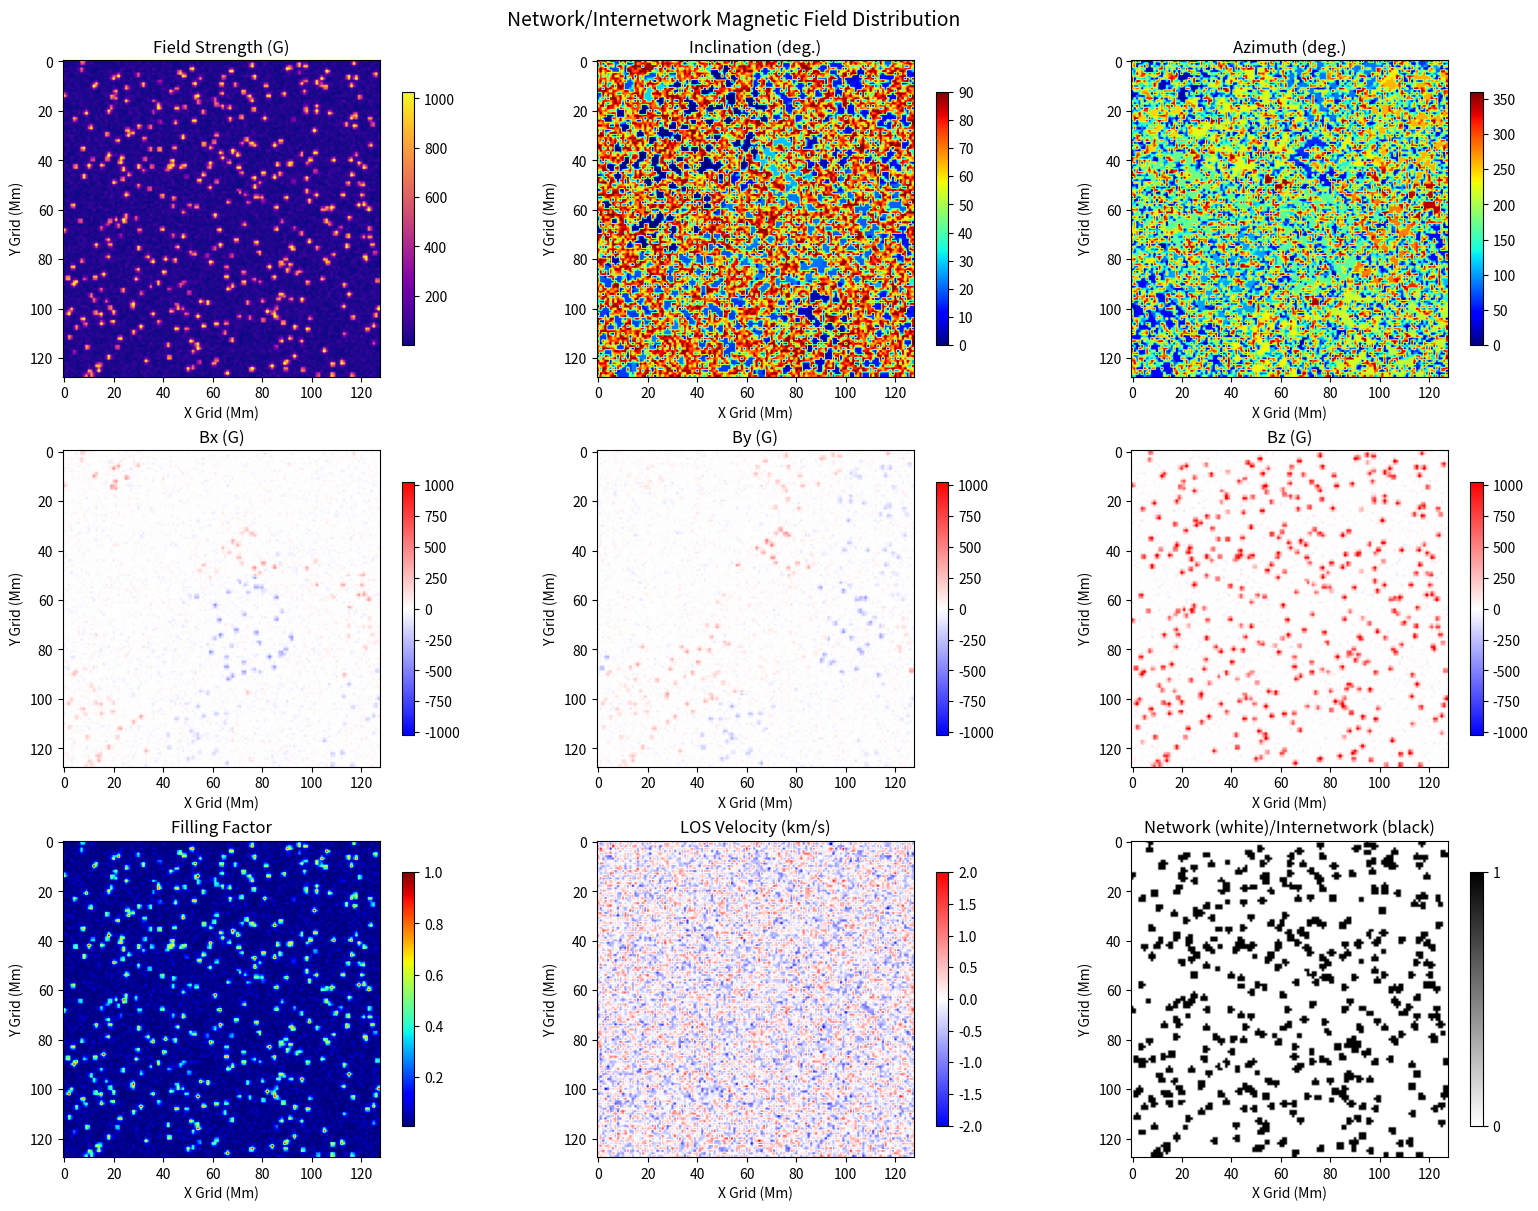

This chart was generated by the following Python code:
import numpy as np
import matplotlib.pyplot as plt
from matplotlib.colors import LinearSegmentedColormap
from scipy.ndimage import gaussian_filter

# -------------------------- 1. Basic Configuration --------------------------
# Core parameters: 128×128 spatial grid, 50 logtau layers (consistent with SIR requirements)
ny, nx, nlogtau = 128, 128, 50  # 128×128 Mm field-of-view (1 Mm/pixel), 50 log optical depth layers
model = np.zeros((ny, nx, nlogtau, 11), dtype=np.float32)  # SIR standard dimension: (ny, nx, nlogtau, 11)

# Fixed non-magnetic parameters (empirical values where not specified)
model[:, :, :, 0] = 5777.0    # 0: Temperature (K, typical photospheric value)
model[:, :, :, 1] = 0.0       # 1: LOS velocity (to be updated with random + downflow bias)
model[:, :, :, 3] = 1.0e5     # 3: Microturbulence (cm/s, recommended fixed value)
model[:, :, :, 4] = 0.0       # 4: Macroturbulence (km/s, default 0)
model[:, :, :, 7] = 0.0       # 7: Pressure (default 0, SIR-calculated)
model[:, :, :, 8] = 0.0       # 8: Electron density (default 0, SIR-calculated)
model[:, :, :, 9] = 1.0       # 9: Element abundance (default 1.0)
model[:, :, :, 10] = 0.0      # 10: Reserved for filling factor (f)

# -------------------------- 2. Core Generation Functions (Observation-based) --------------------------
def sample_power_law(alpha, x_min, x_max, n_samples):
    """Power-law sampling for magnetic flux (α=-1.85 from observational fits)"""
    u = np.random.uniform(0, 1, n_samples)
    exponent = alpha + 1
    return (u * (x_max**exponent - x_min**exponent) + x_min**exponent) ** (1/exponent)

def gaussian_flux_tube(x_grid, y_grid, x0, y0, r, B_peak):
    """Gaussian flux tube profile (models network elements with radial decay)"""
    dx = x_grid - x0
    dy = y_grid - y0
    return B_peak * np.exp(-(dx**2 + dy**2) / (2 * r**2))

def generate_small_bipoles(n_pairs, x_grid, y_grid, B_max=30, size=0.5):
    """Generate small bipoles (models internetwork short closed loops)"""
    bipole_field = np.zeros((ny, nx))
    for _ in range(n_pairs):
        # Random position
        x0 = np.random.uniform(0, nx-1)
        y0 = np.random.uniform(0, ny-1)
        # Random bipolar axis orientation
        angle = np.random.uniform(0, np.pi)
        # Positive/negative pole positions (separation = size)
        x_pos = x0 + size * np.cos(angle)
        y_pos = y0 + size * np.sin(angle)
        x_neg = x0 - size * np.cos(angle)
        y_neg = y0 - size * np.sin(angle)
        # Random strength (5-30 G, consistent with weak internetwork fields)
        B = np.random.uniform(5, B_max)
        # Superpose bipolar Gaussian profiles
        bipole_field += gaussian_flux_tube(x_grid, y_grid, x_pos, y_pos, size/2, B)
        bipole_field -= gaussian_flux_tube(x_grid, y_grid, x_neg, y_neg, size/2, B)
    return bipole_field

# -------------------------- 3. Grid Initialization --------------------------
x_coords = np.linspace(0, nx-1, nx)
y_coords = np.linspace(0, ny-1, ny)
x_grid, y_grid = np.meshgrid(x_coords, y_coords)

# -------------------------- 4. Network Magnetic Field Generation (strong, clustered) --------------------------
# 4.1 Network parameters
n_network = 512  # Number of network elements (scaled from 200 for 50×50 grid: ~6.55× area)
alpha_flux = -1.85  # Flux power-law exponent (observational fit)
phi_min, phi_max = 1e17, 1e19  # Network flux range (Mx, recommended interval)
B_peak_mu, B_peak_sigma = 1200, 300  # Peak field normal distribution (G)
polarity_bias = 0.85  # Coronal hole unipolar bias (85% same polarity)

# 4.2 Sample network parameters
phi_network = sample_power_law(alpha_flux, phi_min, phi_max, n_network)  # Power-law flux sampling
B_peak_network = np.random.normal(B_peak_mu, B_peak_sigma, n_network)  # Peak field sampling
B_peak_network = np.clip(B_peak_network, 500, 1500)  # Constrain to 500-1500 G
r_network = np.sqrt(phi_network / (np.pi * B_peak_network)) / 1e3  # Radius (Mm, 150-600 km)
r_network = np.clip(r_network, 0.15, 0.6)  # Constrain radius to 0.15-0.6 Mm
network_polarities = np.where(np.random.rand(n_network) < polarity_bias, 1, -1)  # Polarity bias

# 4.3 Initialize network magnetic grids
B_network = np.zeros((ny, nx))
gamma_network = np.full((ny, nx), np.deg2rad(45))  # Inclination default
chi_network = np.zeros((ny, nx))  # Azimuth default

# 4.4 Place network flux tubes
for i in range(n_network):
    x0 = np.random.uniform(0, nx-1)  # Random position
    y0 = np.random.uniform(0, ny-1)
    # Generate Gaussian flux tube
    tube = gaussian_flux_tube(x_grid, y_grid, x0, y0, r_network[i], B_peak_network[i] * network_polarities[i])
    # Superpose tubes (max to avoid cancellation)
    B_network = np.maximum(B_network, np.abs(tube)) * np.sign(tube + B_network)
    # Network inclination (vertical bias: Normal(15°,10°))
    mask = tube != 0
    gamma_val = np.clip(np.random.normal(15, 10), 0, 90)  # Constrain to 0-90°
    gamma_network[mask] = np.deg2rad(gamma_val)
    # Network azimuth (uniform random 0-360°)
    chi_network[mask] = np.deg2rad(np.random.uniform(0, 360))

# -------------------------- 5. Internetwork Magnetic Field Generation (weak, diffuse) --------------------------
# 5.1 Internetwork parameters
n_bipoles = 4096  # Number of bipoles (scaled from 1000 for 50×50 grid)
internetwork_B_rms = 40  # RMS field strength (30-70 G typical)
correlation_scale = 0.2  # Spatial correlation scale (0.2 Mm = 200 km)

# 5.2 Generate smooth noise background (small-scale correlation)
noise = np.random.normal(0, internetwork_B_rms, (ny, nx))
internetwork_bg = gaussian_filter(noise, sigma=correlation_scale)  # Gaussian smoothing

# 5.3 Superpose small bipoles (models short loops)
internetwork_bipoles = generate_small_bipoles(n_bipoles, x_grid, y_grid, B_max=30, size=0.5)

# 5.4 Total internetwork field
B_internetwork = internetwork_bg + internetwork_bipoles

# 5.5 Internetwork inclination (mixed: 60% horizontal-dominated + 40% isotropic)
gamma_internetwork = np.zeros((ny, nx))
mask_horizontal = np.random.rand(ny, nx) < 0.6
gamma_horizontal = np.clip(np.random.normal(80, 15, size=mask_horizontal.sum()), 0, 90)
gamma_internetwork[mask_horizontal] = np.deg2rad(gamma_horizontal)
gamma_internetwork[~mask_horizontal] = np.deg2rad(np.random.uniform(0, 90, size=(~mask_horizontal).sum()))

# 5.6 Internetwork azimuth (uniform random)
chi_internetwork = np.deg2rad(np.random.uniform(0, 360, (ny, nx)))

# -------------------------- 6. Merge Network and Internetwork Fields --------------------------
network_mask = np.abs(B_network) > 50  # Network mask (B > 50 G threshold)
B_total = np.where(network_mask, B_network, B_internetwork)  # Merged field strength
gamma_total = np.where(network_mask, gamma_network, gamma_internetwork)  # Merged inclination
chi_total = np.where(network_mask, chi_network, chi_internetwork)  # Merged azimuth

# -------------------------- 7. Filling Factor Calculation (empirical formula) --------------------------
filling_factor = np.clip(np.abs(B_total) / 1500, 0.01, 1.0)
filling_factor += np.random.normal(0, 0.02, size=filling_factor.shape)  # Add small random scatter
filling_factor = np.clip(filling_factor, 0.01, 1.0)  # Re-constrain bounds

# -------------------------- 8. LOS Velocity Configuration --------------------------
v_los = np.random.normal(0, 0.5, (ny, nx))  # Background random (σ=0.5 km/s)
v_los[network_mask] -= 0.3  # Downflow bias in strong field regions

# -------------------------- 9. Populate SIR Model Array --------------------------
model[:, :, :, 1] = v_los[:, :, np.newaxis]  # LOS velocity (constant across logtau)
model[:, :, :, 2] = np.abs(B_total)[:, :, np.newaxis]  # Magnetic field strength
model[:, :, :, 5] = gamma_total[:, :, np.newaxis]  # Inclination (radians)
model[:, :, :, 6] = chi_total[:, :, np.newaxis]  # Azimuth (radians)
model[:, :, :, 10] = filling_factor[:, :, np.newaxis]  # Filling factor

# -------------------------- 10. Save SIR Input File --------------------------
np.save('network_field.npy', model)
print("SIR input file generated: network_field.npy")
print(f"Dimensions: (ny={ny}, nx={nx}, nlogtau={nlogtau}, 11)")
print(f"Field strength range: {np.min(np.abs(B_total)):.1f}–{np.max(np.abs(B_total)):.1f} G")
print(f"Network area fraction: {np.mean(network_mask):.1%}")
print(f"Filling factor range: {np.min(filling_factor):.3f}–{np.max(filling_factor):.3f}")

# -------------------------- 11. Magnetic Field Visualization --------------------------
plt.rcParams['font.size'] = 10
plt.rcParams['figure.figsize'] = (16, 12)
cmap_mag = plt.cm.jet.copy()
cmap_comp = LinearSegmentedColormap.from_list('bwr_custom', ['blue', 'white', 'red'], 256)

fig, axes = plt.subplots(3, 3, constrained_layout=True)
fig.suptitle('Network/Internetwork Magnetic Field Distribution', fontsize=14)

# 11.1 Total field strength
vmin_mag = np.percentile(np.abs(B_total), 1)
vmax_mag = np.percentile(np.abs(B_total), 99)
im1 = axes[0,0].imshow(np.abs(B_total), cmap='plasma', vmin=vmin_mag, vmax=vmax_mag)
axes[0,0].set_title('Field Strength (G)')
axes[0,0].set_xlabel('X Grid (Mm)')
axes[0,0].set_ylabel('Y Grid (Mm)')
plt.colorbar(im1, ax=axes[0,0], shrink=0.8)

# 11.2 Inclination (degrees)
gamma_deg = np.rad2deg(gamma_total)
im2 = axes[0,1].imshow(gamma_deg, cmap='jet', vmin=0, vmax=90)
axes[0,1].set_title('Inclination (deg.)')
axes[0,1].set_xlabel('X Grid (Mm)')
axes[0,1].set_ylabel('Y Grid (Mm)')
plt.colorbar(im2, ax=axes[0,1], shrink=0.8)

# 11.3 Azimuth (degrees)
chi_deg = np.rad2deg(chi_total)
im3 = axes[0,2].imshow(chi_deg, cmap='jet', vmin=0, vmax=360)
axes[0,2].set_title('Azimuth (deg.)')
axes[0,2].set_xlabel('X Grid (Mm)')
axes[0,2].set_ylabel('Y Grid (Mm)')
plt.colorbar(im3, ax=axes[0,2], shrink=0.8)

Bx = B_total * np.sin(gamma_total) * np.cos(chi_total)
By = B_total * np.sin(gamma_total) * np.sin(chi_total)
Bz = B_total * np.cos(gamma_total)

im4 = axes[1,0].imshow(Bx, cmap='bwr', vmin=-vmax_mag, vmax=vmax_mag)
axes[1,0].set_title('Bx (G)')
axes[1,0].set_xlabel('X Grid (Mm)')
axes[1,0].set_ylabel('Y Grid (Mm)')
plt.colorbar(im4, ax=axes[1,0], shrink=0.8)

im5 = axes[1,1].imshow(By, cmap='bwr', vmin=-vmax_mag, vmax=vmax_mag)
axes[1,1].set_title('By (G)')
axes[1,1].set_xlabel('X Grid (Mm)')
axes[1,1].set_ylabel('Y Grid (Mm)')
plt.colorbar(im5, ax=axes[1,1], shrink=0.8)

im6 = axes[1,2].imshow(Bz, cmap='bwr', vmin=-vmax_mag, vmax=vmax_mag)
axes[1,2].set_title('Bz (G)')
axes[1,2].set_xlabel('X Grid (Mm)')
axes[1,2].set_ylabel('Y Grid (Mm)')
plt.colorbar(im6, ax=axes[1,2], shrink=0.8)

# 11.4 Filling factor
im7 = axes[2,0].imshow(filling_factor, cmap='jet', vmin=0.01, vmax=1.0)
axes[2,0].set_title('Filling Factor')
axes[2,0].set_xlabel('X Grid (Mm)')
axes[2,0].set_ylabel('Y Grid (Mm)')
plt.colorbar(im7, ax=axes[2,0], shrink=0.8)

# 11.5 LOS velocity
im8 = axes[2,1].imshow(v_los, cmap='bwr', vmin=-2, vmax=2)
axes[2,1].set_title('LOS Velocity (km/s)')
axes[2,1].set_xlabel('X Grid (Mm)')
axes[2,1].set_ylabel('Y Grid (Mm)')
plt.colorbar(im8, ax=axes[2,1], shrink=0.8)

# 11.6 Network/internetwork mask
im9 = axes[2,2].imshow(network_mask, cmap='binary')
axes[2,2].set_title('Network (white)/Internetwork (black)')
axes[2,2].set_xlabel('X Grid (Mm)')
axes[2,2].set_ylabel('Y Grid (Mm)')
plt.colorbar(im9, ax=axes[2,2], shrink=0.8, ticks=[0,1])

# Save visualization
plt.savefig('network_field.npy.png', dpi=300, bbox_inches='tight')
print("field visualization saved: network_field.npy.png")
plt.show()